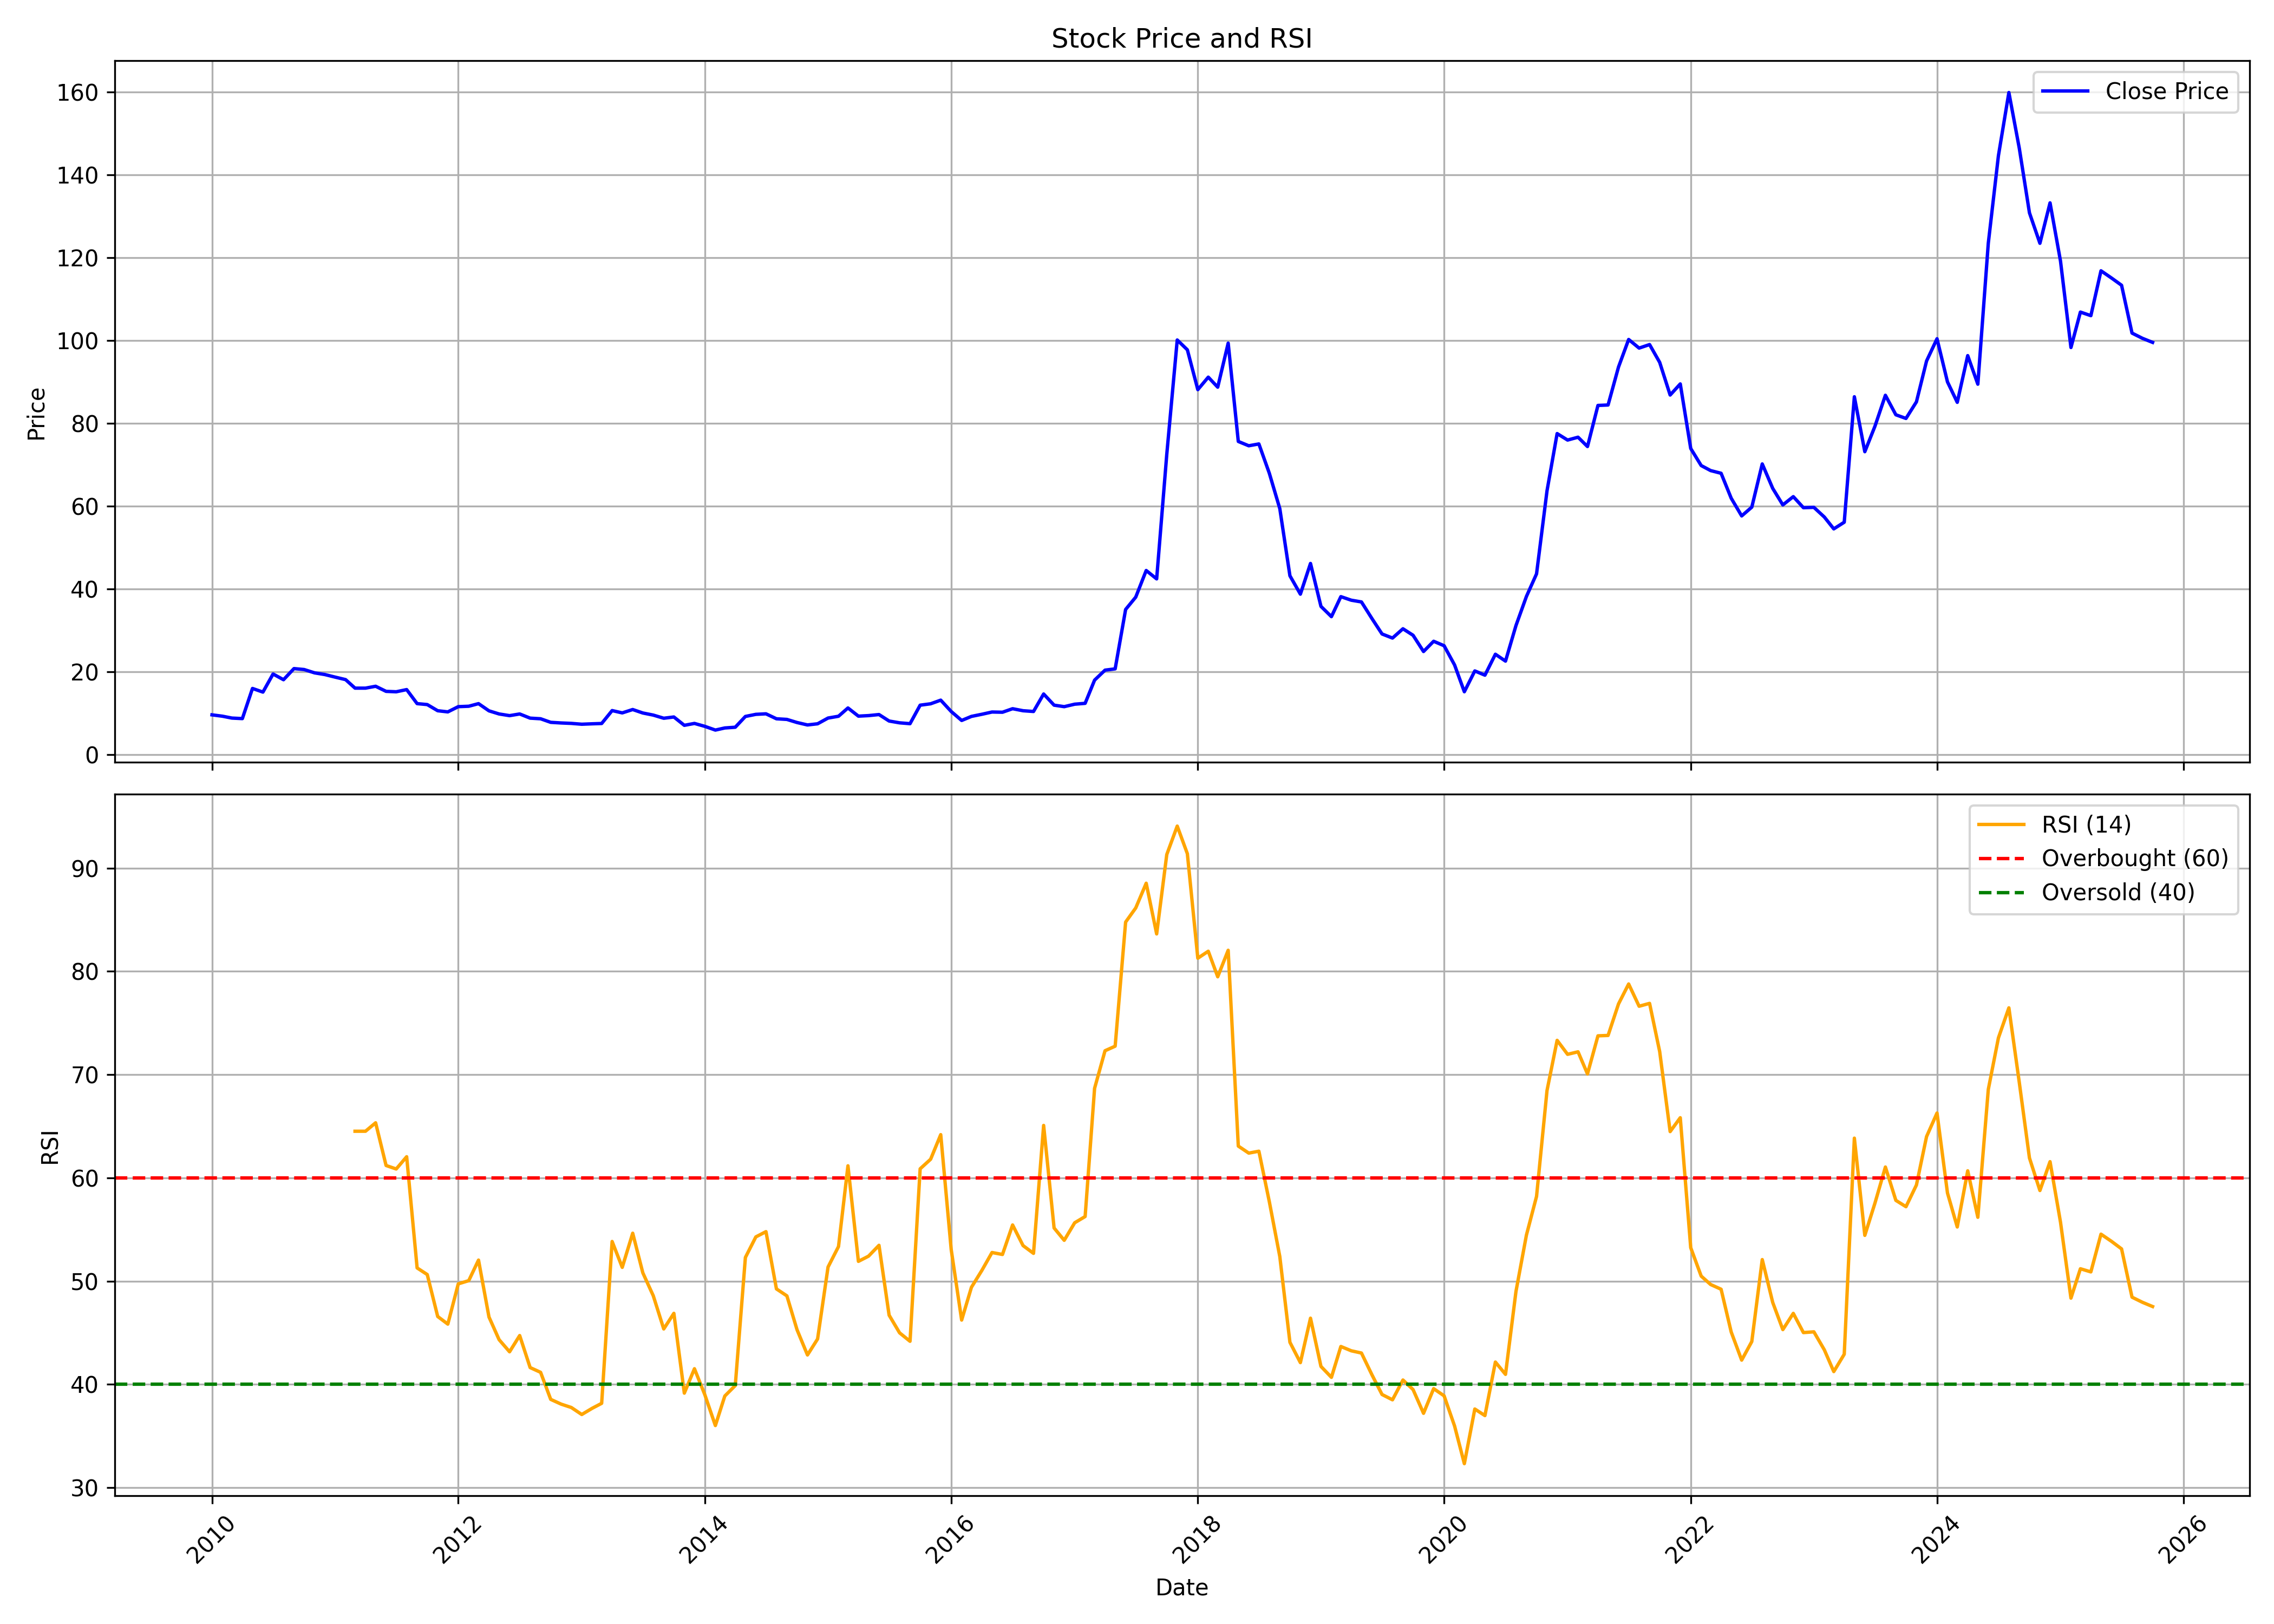

Values plotted in this chart, from the file beside it:
, date, symbol, open, high, low, close, volume, rsi
0, 2010-01-01, BEPL, 10.04, 10.8, 9.541, 9.616, 738119, 
1, 2010-02-01, BEPL, 9.616, 10.17, 8.637, 9.29, 32679, 
2, 2010-03-01, BEPL, 9.29, 10.49, 8.788, 8.838, 4295879, 
3, 2010-04-01, BEPL, 9.315, 9.742, 8.185, 8.712, 245891, 
4, 2010-05-01, BEPL, 8.536, 16.82, 8.461, 15.99, 4411376, 
5, 2010-06-01, BEPL, 16.29, 17.02, 14.59, 15.11, 2090401, 
6, 2010-07-01, BEPL, 15.16, 20.34, 15.09, 19.48, 4853715, 
7, 2010-08-01, BEPL, 20.44, 20.44, 17.88, 18.1, 1023491, 
8, 2010-09-01, BEPL, 18.08, 22.6, 15.11, 20.79, 1766294, 
9, 2010-10-01, BEPL, 21.22, 22.32, 19.89, 20.56, 2207800, 
10, 2010-11-01, BEPL, 20.99, 22.04, 17.58, 19.76, 928132, 
11, 2010-12-01, BEPL, 20.09, 20.59, 17.58, 19.36, 971682, 
12, 2011-01-01, BEPL, 20.06, 20.59, 17.65, 18.73, 89130, 
13, 2011-02-01, BEPL, 20.09, 20.09, 15.14, 18.13, 644124, 
14, 2011-03-01, BEPL, 18.33, 20.54, 15.19, 16.07, 4523884, 64.52
15, 2011-04-01, BEPL, 17.02, 18.58, 14.61, 16.07, 1562687, 64.52
16, 2011-05-01, BEPL, 16.07, 17.52, 13.56, 16.52, 1618982, 65.34
17, 2011-06-01, BEPL, 16.8, 19.06, 13.61, 15.29, 1378192, 61.2
18, 2011-07-01, BEPL, 14.76, 16.67, 14.11, 15.19, 365042, 60.86
19, 2011-08-01, BEPL, 15.19, 16.97, 13.06, 15.72, 622623, 62.05
20, 2011-09-01, BEPL, 15.72, 16.14, 9.742, 12.33, 2535986, 51.28
21, 2011-10-01, BEPL, 13.61, 13.61, 11.09, 12.1, 121281, 50.64
22, 2011-11-01, BEPL, 11.75, 12.6, 8.696, 10.61, 135558, 46.58
23, 2011-12-01, BEPL, 10.08, 12.86, 10.08, 10.33, 44174, 45.84
24, 2012-01-01, BEPL, 11.97, 12.6, 10.21, 11.59, 165647, 49.74
25, 2012-02-01, BEPL, 12.1, 13.66, 11.29, 11.7, 4032125, 50.05
26, 2012-03-01, BEPL, 11.85, 13.11, 10.66, 12.33, 6545671, 52.04
27, 2012-04-01, BEPL, 11.85, 12.6, 10.08, 10.59, 2434700, 46.53
28, 2012-05-01, BEPL, 11.47, 12.1, 9.679, 9.83, 1931067, 44.33
29, 2012-06-01, BEPL, 9.83, 11.04, 9.175, 9.427, 561898, 43.16
30, 2012-07-01, BEPL, 9.326, 10.56, 8.621, 9.83, 350169, 44.74
31, 2012-08-01, BEPL, 9.629, 10.08, 8.318, 8.822, 69823, 41.63
32, 2012-09-01, BEPL, 9.528, 9.528, 8.116, 8.671, 432732, 41.17
33, 2012-10-01, BEPL, 8.773, 9.204, 7.48, 7.809, 200172, 38.55
34, 2012-11-01, BEPL, 7.86, 9.128, 7.353, 7.657, 860972, 38.09
35, 2012-12-01, BEPL, 7.657, 8.164, 7.302, 7.556, 552078, 37.77
36, 2013-01-01, BEPL, 7.556, 8.342, 6.998, 7.353, 63771, 37.09
37, 2013-02-01, BEPL, 7.353, 8.545, 6.339, 7.454, 1586940, 37.69
38, 2013-03-01, BEPL, 7.454, 7.911, 6.592, 7.53, 1588993, 38.17
39, 2013-04-01, BEPL, 7.809, 12.17, 7.15, 10.65, 2342936, 53.84
40, 2013-05-01, BEPL, 10.65, 11.69, 9.888, 10.09, 222788, 51.34
41, 2013-06-01, BEPL, 9.66, 11.08, 9.432, 10.9, 130263, 54.65
42, 2013-07-01, BEPL, 10.65, 11.28, 9.66, 10.07, 33821, 50.81
43, 2013-08-01, BEPL, 9.863, 10.65, 8.773, 9.559, 96886, 48.58
44, 2013-09-01, BEPL, 9.559, 10.12, 7.632, 8.798, 27800, 45.37
45, 2013-10-01, BEPL, 8.363, 11.37, 7.343, 9.102, 7909, 46.89
46, 2013-11-01, BEPL, 9.102, 9.102, 7.088, 7.088, 1433, 39.16
47, 2013-12-01, BEPL, 6.757, 7.598, 6.4, 7.547, 6225, 41.52
48, 2014-01-01, BEPL, 7.853, 7.853, 6.502, 6.833, 58148, 38.98
49, 2014-02-01, BEPL, 6.935, 6.935, 5.711, 5.941, 60655, 36.02
50, 2014-03-01, BEPL, 5.66, 6.859, 5.099, 6.451, 47978, 38.88
51, 2014-04-01, BEPL, 6.272, 7.062, 5.839, 6.629, 36706, 39.89
52, 2014-05-01, BEPL, 6.629, 9.944, 6.145, 9.23, 562356, 52.3
53, 2014-06-01, BEPL, 9.179, 10.71, 8.924, 9.74, 163719, 54.29
54, 2014-07-01, BEPL, 9.944, 10.84, 9.357, 9.867, 132904, 54.8
55, 2014-08-01, BEPL, 10.35, 11.47, 7.776, 8.669, 79558, 49.25
56, 2014-09-01, BEPL, 8.669, 10.71, 7.98, 8.516, 121561, 48.58
57, 2014-10-01, BEPL, 8.46, 9.28, 7.178, 7.768, 153849, 45.31
58, 2014-11-01, BEPL, 7.998, 8.716, 6.64, 7.178, 60031, 42.85
59, 2014-12-01, BEPL, 7.178, 8.178, 6.358, 7.46, 103892, 44.4
... 130 more rows
